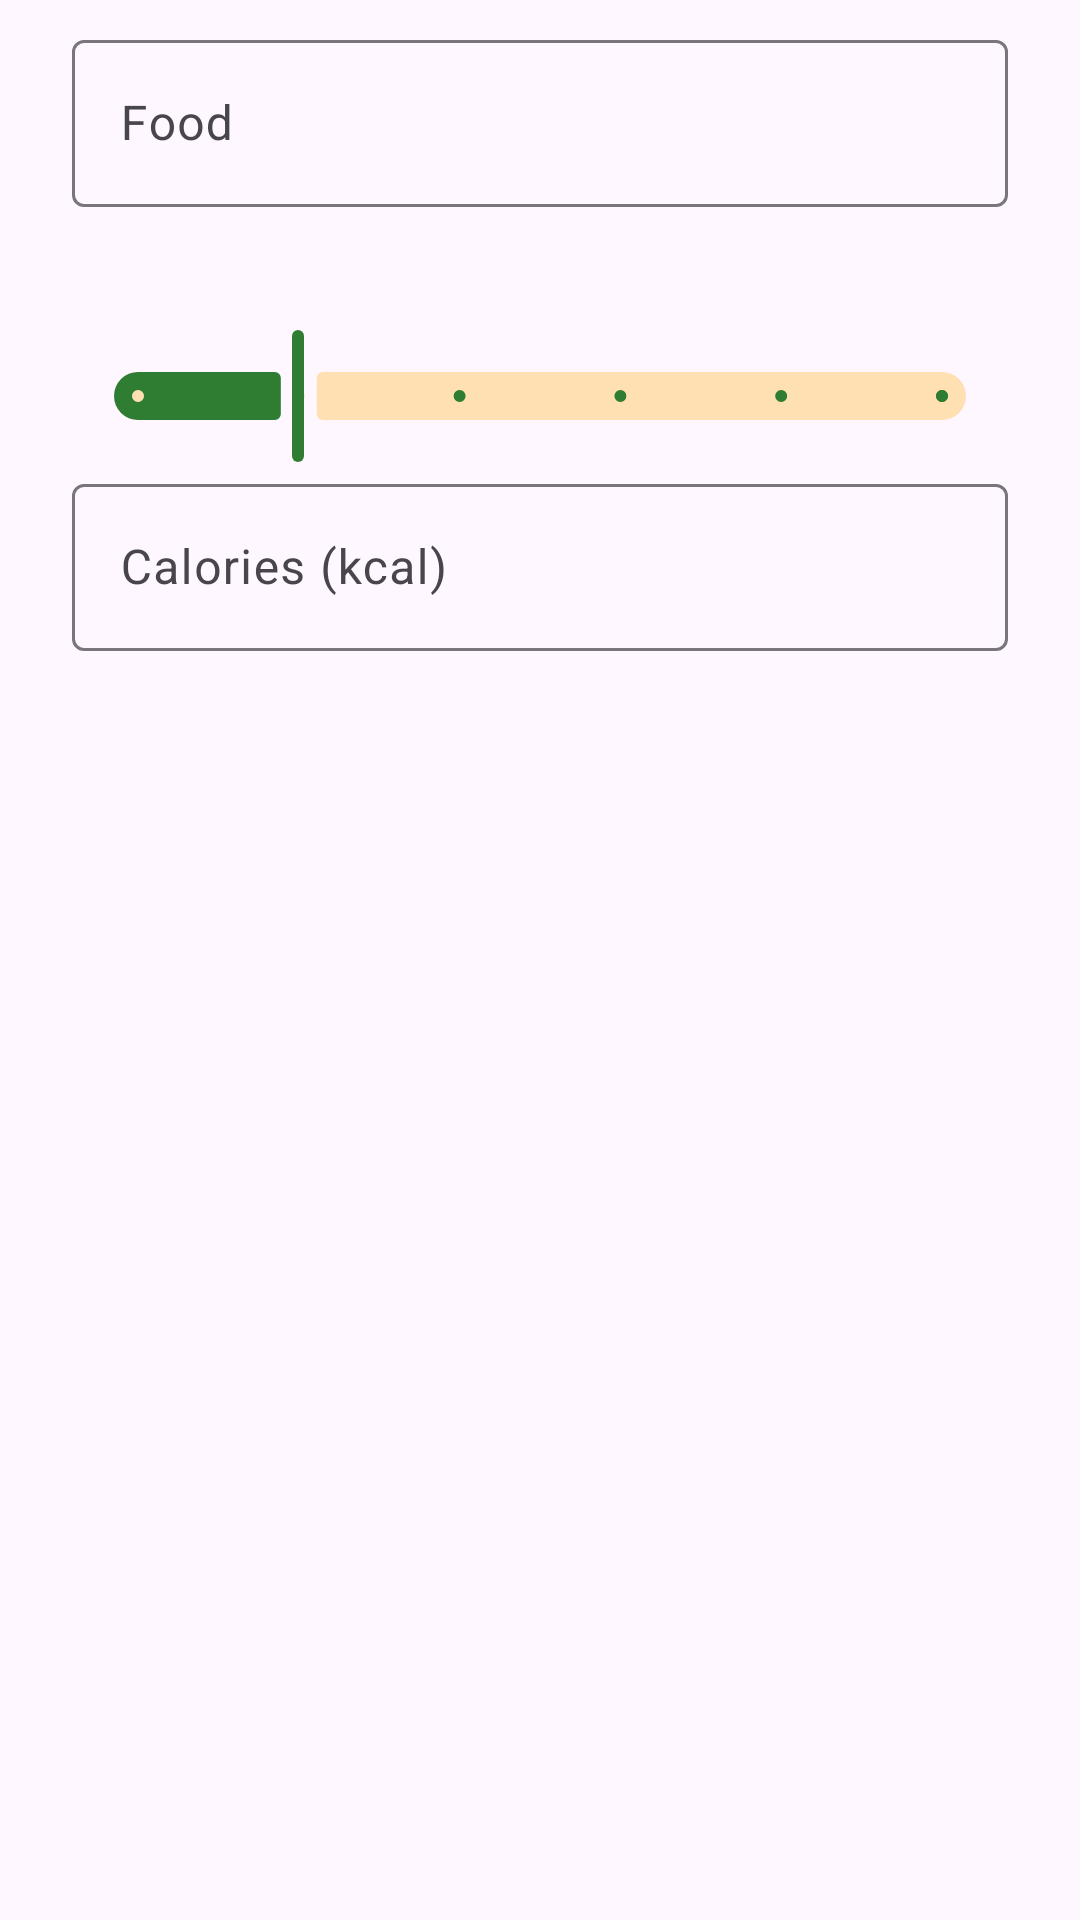

Write the Android layout XML for this screen, with the resource values it uses.
<!-- AndroidManifest.xml: application theme Theme.Identify -->
<!-- res/layout/dialog_log_meal.xml -->
<?xml version="1.0" encoding="utf-8"?>
<ScrollView xmlns:android="http://schemas.android.com/apk/res/android"
    android:layout_width="match_parent"
    android:layout_height="wrap_content">

    <LinearLayout
        android:layout_width="match_parent"
        android:layout_height="wrap_content"
        android:orientation="vertical"
        android:paddingHorizontal="24dp"
        android:paddingTop="8dp"
        android:paddingBottom="8dp">

        <com.google.android.material.textfield.TextInputLayout
            android:id="@+id/meal_search_layout"
            android:layout_width="match_parent"
            android:layout_height="wrap_content"
            android:hint="@string/meal_search_hint">

            <com.google.android.material.textfield.TextInputEditText
                android:id="@+id/meal_search_input"
                android:layout_width="match_parent"
                android:layout_height="wrap_content"
                android:inputType="text"
                android:maxLines="1" />
        </com.google.android.material.textfield.TextInputLayout>

        <TextView
            android:id="@+id/meal_no_match_text"
            android:layout_width="match_parent"
            android:layout_height="wrap_content"
            android:layout_marginTop="8dp"
            android:text="@string/meal_no_match"
            android:textAppearance="?attr/textAppearanceBodyMedium"
            android:visibility="gone" />

        <RadioGroup
            android:id="@+id/meal_choices"
            android:layout_width="match_parent"
            android:layout_height="wrap_content"
            android:layout_marginTop="8dp"
            android:orientation="vertical" />

        <TextView
            android:id="@+id/meal_portion_label"
            android:layout_width="match_parent"
            android:layout_height="wrap_content"
            android:layout_marginTop="12dp"
            android:textAppearance="?attr/textAppearanceBodyMedium" />

        <com.google.android.material.slider.Slider
            android:id="@+id/meal_portion_slider"
            android:layout_width="match_parent"
            android:layout_height="wrap_content"
            android:stepSize="1"
            android:value="2"
            android:valueFrom="1"
            android:valueTo="6" />

        <com.google.android.material.textfield.TextInputLayout
            android:id="@+id/meal_kcal_layout"
            android:layout_width="match_parent"
            android:layout_height="wrap_content"
            android:hint="@string/meal_kcal_hint">

            <com.google.android.material.textfield.TextInputEditText
                android:id="@+id/meal_kcal_input"
                android:layout_width="match_parent"
                android:layout_height="wrap_content"
                android:inputType="numberDecimal"
                android:maxLines="1" />
        </com.google.android.material.textfield.TextInputLayout>

        <TextView
            android:id="@+id/meal_slot_text"
            android:layout_width="match_parent"
            android:layout_height="wrap_content"
            android:layout_marginTop="8dp"
            android:textAppearance="?attr/textAppearanceBodySmall" />

        <TextView
            android:id="@+id/meal_source_text"
            android:layout_width="match_parent"
            android:layout_height="wrap_content"
            android:layout_marginTop="4dp"
            android:textAppearance="?attr/textAppearanceBodySmall" />
    </LinearLayout>
</ScrollView>
<!-- resources referenced by this layout -->
<resources>
  <string name="meal_kcal_hint">Calories (kcal)</string>
  <string name="meal_no_match">No matching food in the table. Try another name.</string>
  <string name="meal_search_hint">Food</string>
  <style name="Theme.Identify" parent="Theme.Material3.DayNight.NoActionBar">
          <item name="colorPrimary">@color/brand_green</item>
          <item name="colorOnPrimary">@color/on_brand_green</item>
          <item name="colorPrimaryContainer">@color/brand_green_container</item>
          <item name="colorOnPrimaryContainer">@color/on_brand_green_container</item>
          <item name="colorSecondary">@color/brand_orange</item>
          <item name="colorOnSecondary">@color/on_brand_orange</item>
          <item name="colorSecondaryContainer">@color/brand_orange_container</item>
          <item name="colorOnSecondaryContainer">@color/on_brand_orange_container</item>
          <item name="colorTertiary">@color/brand_orange</item>
      </style>
  <color name="brand_green">#2E7D32</color>
  <color name="on_brand_green">#FFFFFF</color>
  <color name="brand_green_container">#C8E6C9</color>
  <color name="on_brand_green_container">#0B3D0F</color>
  <color name="brand_orange">#E65100</color>
  <color name="on_brand_orange">#FFFFFF</color>
  <color name="brand_orange_container">#FFE0B2</color>
  <color name="on_brand_orange_container">#3E1C00</color>
</resources>
